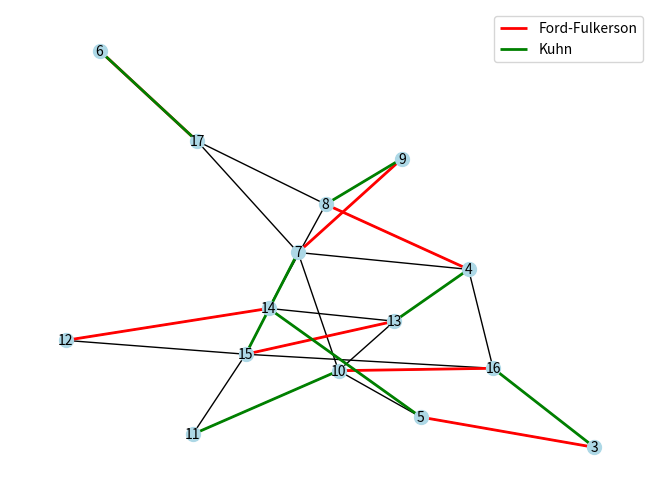

The script that saved this image:
import matplotlib
matplotlib.use('Agg')
import matplotlib.pyplot as plt
from collections import defaultdict, deque
import networkx as nx


edges = [[3, 5], [3, 16], [4, 7], [4, 8], [4, 13], [4, 16],
         [5, 10], [5, 14], [6, 17], [7, 9], [7, 10], [7, 14], [7, 15],
         [7, 17], [8, 9], [8, 14], [8, 17], [10, 11], [10, 13], [10, 16],
         [11, 15], [12, 14], [12, 15], [13, 14], [13, 15], [15, 16]]

def is_bipartite(edges):
    graph = {}
    for edge in edges:
        u, v = edge
        if u not in graph:
            graph[u] = []
        if v not in graph:
            graph[v] = []
        graph[u].append(v)
        graph[v].append(u)

    if not graph:
        print("Граф пустой.")
        return False, None, None

    colors = {}
    start_node = next(iter(graph))
    queue = deque([start_node])
    colors[start_node] = 0

    while queue:
        current = queue.popleft()
        for neighbor in graph[current]:
            if neighbor not in colors:
                colors[neighbor] = 1 - colors[current]
                queue.append(neighbor)
            elif colors[neighbor] == colors[current]:
                print("Граф не двудольный.")
                return False, None, None

    # Разделение на доли
    part1 = [node for node, color in colors.items() if color == 0]
    part2 = [node for node, color in colors.items() if color == 1]

    return True, part1, part2

def build_flow_network(graph, part1, part2):
    """
    Строит сеть потока на основе двудольного графа.
    """
    flow_network = defaultdict(dict)
    source = "source"
    sink = "sink"

    # Добавляем вершины источника и стока
    all_nodes = list(graph.keys())  # Все узлы исходного графа

    # Соединяем источник со всеми вершинами первой доли
    for node in part1:
        flow_network[source][node] = 1

    # Соединяем все вершины второй доли со стоком
    for node in part2:
        flow_network[node][sink] = 1

    # Добавляем ребра исходного графа с пропускной способностью 1
    for u in graph:
        for v in graph[u]:
            if u in part1 and v in part2:
                flow_network[u][v] = 1  # Прямое ребро
            elif v in part1 and u in part2:
                flow_network[v][u] = 1  # Прямое ребро, словарь смежности

    # Добавляем обратные ребра с пропускной способностью 0
    for u in all_nodes + [source, sink]:
      for v in all_nodes + [source, sink]:
        if u not in flow_network:
          flow_network[u] = {}
        if v not in flow_network[u]:
          flow_network[u][v] = 0 #Инициализация остаточной пропускной способности

    return flow_network, source, sink

def bfs(graph, source, sink, parent):
    """
    Поиск в ширину для нахождения увеличивающего пути.
    """
    visited = {node: False for node in graph}
    queue = deque([source])
    visited[source] = True
    parent[source] = None  # Важно: инициализация parent[source]

    while queue:
        u = queue.popleft()
        for v in graph[u]:
            if not visited[v] and graph[u][v] > 0:  # Проверяем остаточную пропускную способность
                queue.append(v)
                visited[v] = True
                parent[v] = u

    return visited[sink]  # True, если есть путь до стока, False иначе

def ford_fulkerson(graph, source, sink):
    """
    Алгоритм Форда-Фалкерсона для нахождения максимального потока.
    """
    max_flow = 0
    parent = {}  # Словарь для хранения родительских узлов на пути

    while bfs(graph, source, sink, parent):
        path_flow = float('inf')
        s = sink
        while s != source:
            path_flow = min(path_flow, graph[parent[s]][s])
            s = parent[s]

        max_flow += path_flow

        v = sink
        while v != source:
            u = parent[v]
            graph[u][v] -= path_flow  # Уменьшаем пропускную способность прямого ребра
            graph[v][u] += path_flow  # Увеличиваем пропускную способность обратного ребра
            v = parent[v]
    return max_flow

def extract_matching(flow_network, part1, part2, source, sink):
    """
    Извлекает ребра паросочетания из сети потока.
    """
    matching = []
    for u in part1:
        for v in part2:
            if flow_network[u][v] == 0 and flow_network[v][u] == 1:
                matching.append((u, v))
    return matching

class GraphK:
    def __init__(self, edges):
        self.graph = {}
        self.visited = set()
        self.matched = {}  # Словарь для паросочетаний
        self.construct_graph(edges)

    def construct_graph(self, edges):
        for u, v in edges:
            if u not in self.graph:
                self.graph[u] = []
            if v not in self.graph:
                self.graph[v] = []
            self.graph[u].append(v)
            self.graph[v].append(u) # Добавляем обратное ребро для неориентированного графа
            self.matched[u] = None
            self.matched[v] = None

    def dfs(self, u):
        """
        Рекурсивно ищет увеличивающий путь в графе с помощью поиска в глубину (DFS).
        :param u: Текущая вершина.
        :return: True, если увеличивающий путь найден, иначе False.
        """
        if u in self.visited:
            return False
        self.visited.add(u)
        if u not in self.graph:
            return False # Если у вершины нет соседей

        for v in self.graph[u]:  # Перебираем всех соседей вершины u
            if self.matched[v] is None or (v in self.matched and self.dfs(self.matched[v])):
                # Если сосед v не сопоставлен или нашли увеличивающий путь от вершины, с которой сопоставлен v
                self.matched[u] = v  # Сопоставляем вершину u с вершиной v
                self.matched[v] = u  # Сопоставляем вершину v с вершиной u
                return True  # Возвращаем True, так как увеличивающий путь найден
        return False  # Если увеличивающий путь не найден, возвращаем False

    def max_matching(self):
        """
        Находит максимальное паросочетание в графе.
        :return: Количество рёбер в максимальном паросочетании и список этих рёбер.
        """
        matchings = 0  # Инициализируем количество рёбер в паросочетании
        for u in self.graph:  # Перебираем все вершины графа
            if self.matched[u] is None:  # Если вершина не сопоставлена
                self.visited = set()  # Очищаем множество посещённых вершин перед каждым поиском пути (важно для алгоритма Куна)
                if self.dfs(u):  # Пытаемся найти увеличивающий путь, начиная с этой вершины
                    matchings += 1  # Если увеличивающий путь найден, увеличиваем количество рёбер в паросочетании
        matching_edges = [(u, v) for u, v in self.matched.items() if v is not None and u < v ]  # Формируем список рёбер паросочетания, убираем дубликаты
        return matchings, matching_edges  # Возвращаем количество рёбер и список рёбер паросочетания


def visualize_graph(edges, matching_edges_ford_fulkerson=None, matching_edges_kuhn=None):
    graph = nx.Graph(edges)
    pos = nx.spring_layout(graph)

    plt.figure()
    nx.draw(graph, pos, with_labels=True, node_color='lightblue', node_size=100, font_size=10)

    if matching_edges_ford_fulkerson:
        nx.draw_networkx_edges(graph, pos, edgelist=matching_edges_ford_fulkerson,
                               edge_color='red', width=2, label='Ford-Fulkerson')
    if matching_edges_kuhn:
        nx.draw_networkx_edges(graph, pos, edgelist=matching_edges_kuhn,
                               edge_color='green', width=2, label='Kuhn')

    plt.legend()
    plt.savefig("graph_visualization.png")
    print("Graph visualization saved to graph_visualization.png")
    plt.close()  # Important to free memory

# 1. Проверка двудольности
is_bipartite_result, part1, part2 = is_bipartite(edges)

if is_bipartite_result:
    print("Граф двудольный.")
    print("Первая доля:", part1)
    print("Вторая доля:", part2)

    # Создание представления графа в виде словаря смежности
    graph_dict = defaultdict(list)
    for u, v in edges:
        graph_dict[u].append(v)
        graph_dict[v].append(u)

    # 2.2-2.3. Создание сети потока и модернизация
    flow_network, source, sink = build_flow_network(graph_dict, part1, part2)

    # 2.4. Поиск максимального потока
    max_flow = ford_fulkerson(flow_network, source, sink)
    print("\nАлгоритм Форда-Фалкерсона:")
    print("Максимальный поток:", max_flow)

    # 2.5. Извлечение ребер паросочетания
    matching_edges_ford_fulkerson = extract_matching(flow_network, part1, part2, source, sink)
    print("Ребра паросочетания:", matching_edges_ford_fulkerson)

    # 2.6. Подсчет количества ребер
    num_matches_ford_fulkerson = len(matching_edges_ford_fulkerson)
    print("Количество ребер в паросочетании:", num_matches_ford_fulkerson)

    # Алгоритм Куна
    print("\nАлгоритм Куна:")
    graph_kuhn = GraphK(edges)
    num_matches_kuhn, matching_edges_kuhn = graph_kuhn.max_matching()

    print("Число максимального паросочетания:", num_matches_kuhn)
    print("Рёбра входящие в максимальное паросочетание:", matching_edges_kuhn)

    # Визуализация графа с обоими паросочетаниями
    visualize_graph(edges, matching_edges_ford_fulkerson, matching_edges_kuhn)


else:
    print("Граф не двудольный. Алгоритм не может быть применен.")

print("\nДвудольный граф или биграф — это граф, множество вершин которого можно разбить на две части таким образом, чтобы каждое ребро графа соединяло какую-то вершину из одной части с какой-то вершиной другой части, то есть не существует ребра, соединяющего две вершины из одной и той же части.\n",
      "\nПаросочетание в графе — это множество рёбер, попарно не имеющих общих вершин.\n",
      "\nСвойства алгоритмов:\n", "1. Эвристический алгоритм:\n",
      "•  Простота реализации: Его можно легко реализовать, используя циклы и структуры данных для отслеживания вершин и ребер.\n",
      "•  Скорость: Быстрее, чем алгоритмы Куна и Форда-Фалкерсона на больших графах, но с риском получения неоптимального решения.\n",
      "•  Негарантированный максимум: Например, если алгоритм сначала выберет ребро, соединяющее вершину с малой степенью, но это заблокирует выбор других ребер, которые могли бы привести к большему паросочетанию.\n",
      "\n2. Алгоритм Куна:\n", "•  Гарантированный максимум: Всегда находит максимальное паросочетание.\n",
      "•  Использование DFS: В коде это реализовано рекурсивной функцией dfs.\n",
      "•  Сложность: Может быть медленнее эвристического алгоритма на больших графах, но все еще достаточно эффективен.\n",
      "\n3. Алгоритм Форда-Фалкерсона:\n", "•  Гарантированный максимум: Всегда находит максимальное паросочетание.\n",
      "•  Сеть потоков: Требует построения сети потока на основе двудольного графа.\n",
      "•  BFS для поиска путей: Использует BFS (bfs функция) для поиска увеличивающих…")
